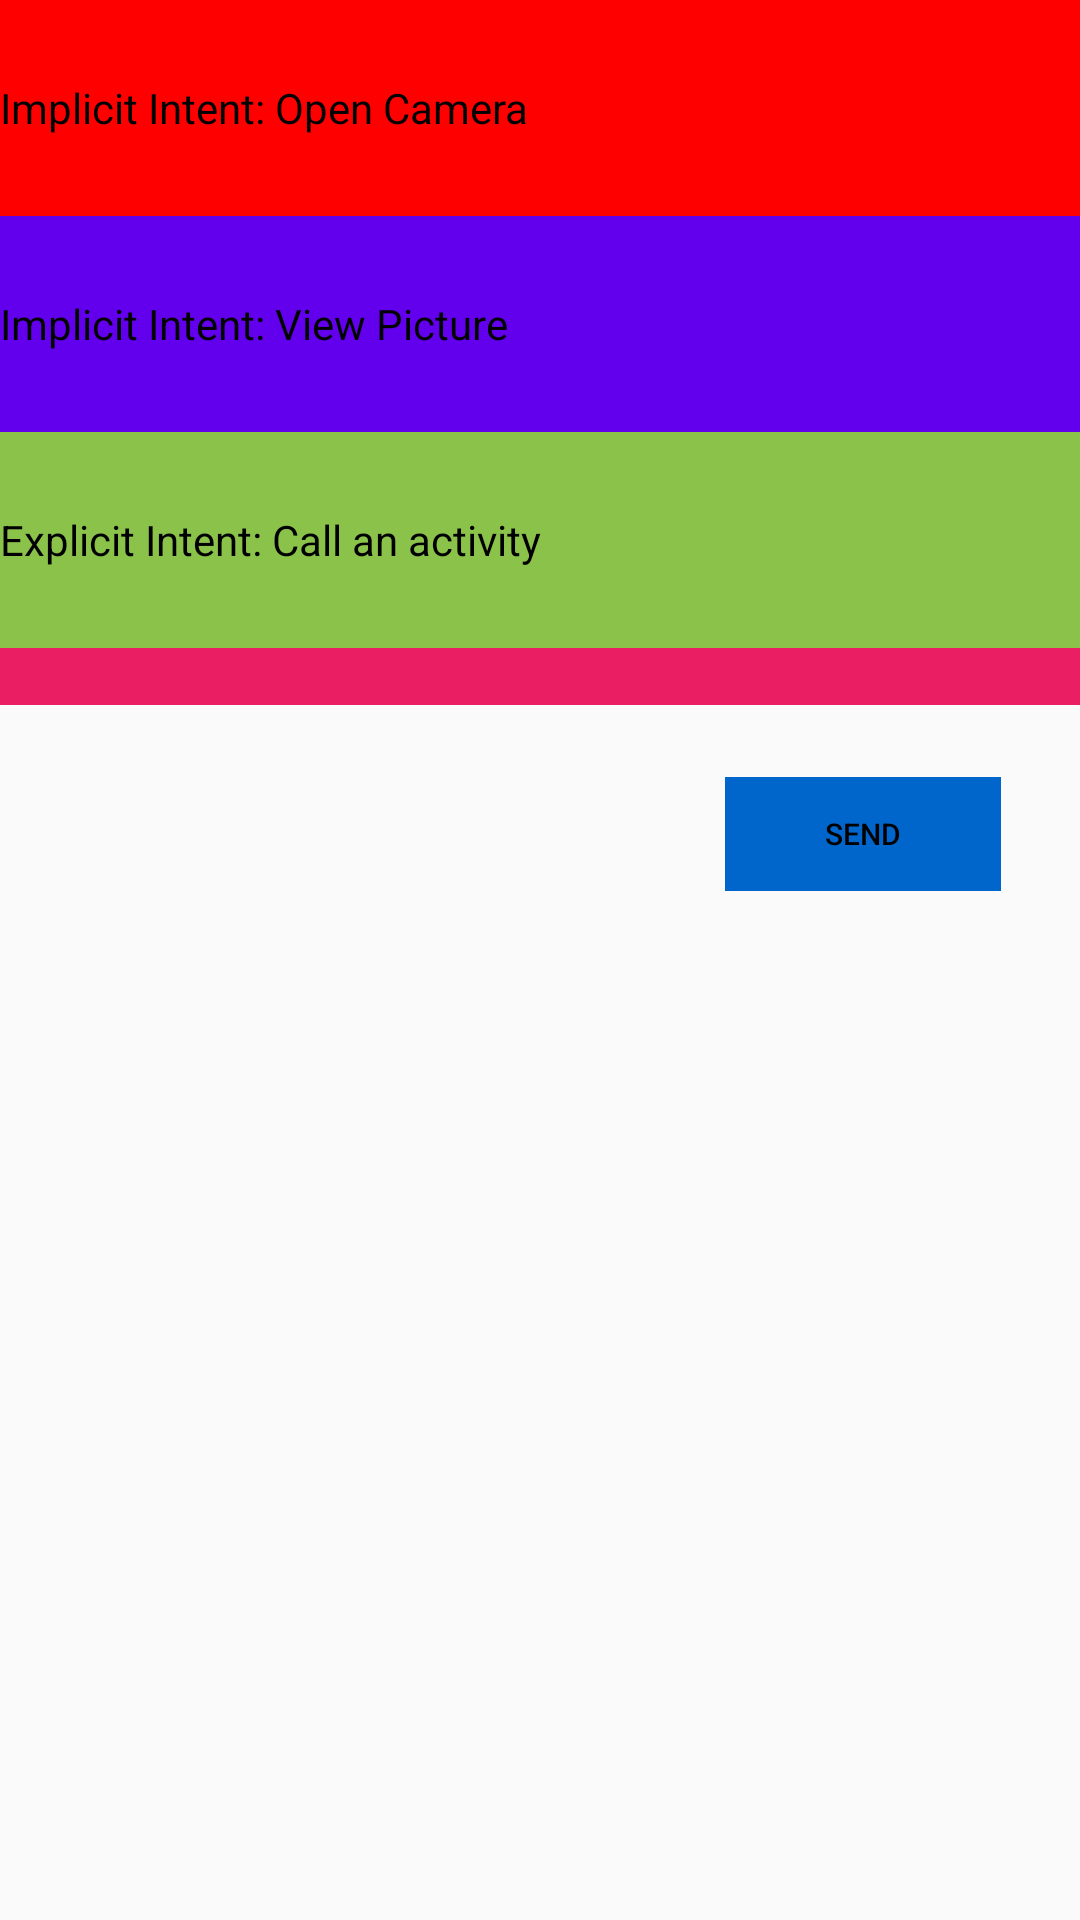

Layout XML and referenced resources for this Android screen:
<!-- AndroidManifest.xml: application theme Theme.SDAAssign022024NickMaher -->
<!-- res/layout/activity_main.xml -->
<?xml version="1.0" encoding="utf-8"?>
<android.support.constraint.ConstraintLayout xmlns:android="http://schemas.android.com/apk/res/android"
    xmlns:app="http://schemas.android.com/apk/res-auto"
    xmlns:tools="http://schemas.android.com/tools"
    android:layout_width="match_parent"
    android:layout_height="match_parent"
    tools:context=".MainActivity">

    <TextView
        android:id="@+id/textView_cam"
        android:layout_width="match_parent"
        android:layout_height="72dp"
        android:gravity="center_vertical"
        android:text="@string/camera_string"
        android:textColor="@color/black"
        android:background="@color/red"
        app:barrierMargin="1dp"
        android:clickable="true"
        app:layout_constraintEnd_toEndOf="parent"
        app:layout_constraintHorizontal_bias="0.5"
        app:layout_constraintStart_toStartOf="parent"
        app:layout_constraintTop_toTopOf="parent" />

    <TextView
        android:id="@+id/textView_pic"
        android:layout_width="match_parent"
        android:layout_height="72dp"
        android:layout_marginTop="72dp"
        android:background="@color/purple_500"
        android:gravity="center_vertical"
        android:orientation="vertical"
        android:text="@string/picture_string"
        android:textColor="@color/black"
        app:barrierMargin="1dp"
        android:clickable="true"
        app:layout_constraintEnd_toEndOf="parent"
        app:layout_constraintHorizontal_bias="0.0"
        app:layout_constraintStart_toStartOf="parent"
        app:layout_constraintTop_toTopOf="parent" />

    <TextView
        android:id="@+id/textView_act"
        android:layout_width="match_parent"
        android:layout_height="72dp"
        android:layout_marginTop="144dp"
        android:background="@color/green"
        android:gravity="center_vertical"
        android:orientation="vertical"
        android:text="@string/activity_string"
        android:textColor="@color/black"
        app:barrierMargin="1dp"
        android:clickable="true"
        app:layout_constraintEnd_toEndOf="parent"
        app:layout_constraintHorizontal_bias="0.0"
        app:layout_constraintStart_toStartOf="parent"
        app:layout_constraintTop_toTopOf="parent" />

    <TextView
        android:id="@+id/textView_emailValues"
        android:layout_width="411dp"
        android:layout_height="wrap_content"
        android:layout_marginTop="216dp"
        android:background="@color/pink"
        android:gravity="center_vertical"
        android:orientation="vertical"
        app:barrierMargin="1dp"
        app:layout_constraintEnd_toEndOf="parent"
        app:layout_constraintHorizontal_bias="0.0"
        app:layout_constraintStart_toStartOf="parent"
        app:layout_constraintTop_toTopOf="parent" />

    <Button
        android:id="@+id/send_button"
        android:layout_width="92dp"
        android:layout_height="38dp"
        android:layout_marginTop="24dp"
        android:background="@color/blue"
        android:color="@color/blue"
        android:text="@string/send_button"
        android:textColor="@color/black"
        android:textSize="10sp"
        android:enabled="false"
        android:onClick="sendEmail"
        app:layout_constraintEnd_toEndOf="parent"
        app:layout_constraintHorizontal_bias="0.902"
        app:layout_constraintStart_toStartOf="parent"
        app:layout_constraintTop_toBottomOf="@+id/textView_emailValues" />

    <ImageView
        android:id="@+id/image_view"
        android:layout_width="match_parent"
        android:layout_height="match_parent"
        />

</android.support.constraint.ConstraintLayout>
<!-- resources referenced by this layout -->
<resources>
  <color name="black">#FF000000</color>
  <color name="blue">#0066cc</color>
  <color name="green">#8BC34A</color>
  <color name="pink">#E91E63</color>
  <color name="purple_500">#FF6200EE</color>
  <color name="red">#FF0000</color>
  <string name="activity_string">Explicit Intent: Call an activity</string>
  <string name="camera_string">Implicit Intent: Open Camera</string>
  <string name="picture_string">Implicit Intent: View Picture</string>
  <string name="send_button">Send</string>
  <style name="Theme.SDAAssign022024NickMaher" parent="Theme.AppCompat.Light.DarkActionBar">
          
          <item name="colorPrimary">@color/purple_500</item>
          <item name="colorPrimaryDark">@color/purple_700</item>
          <item name="colorAccent">@color/teal_200</item>
          
      </style>
  <color name="purple_700">#FF3700B3</color>
  <color name="teal_200">#FF03DAC5</color>
</resources>
